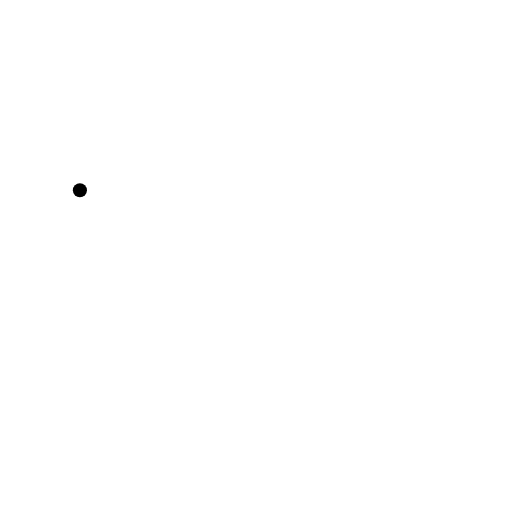
t = 0.00 s
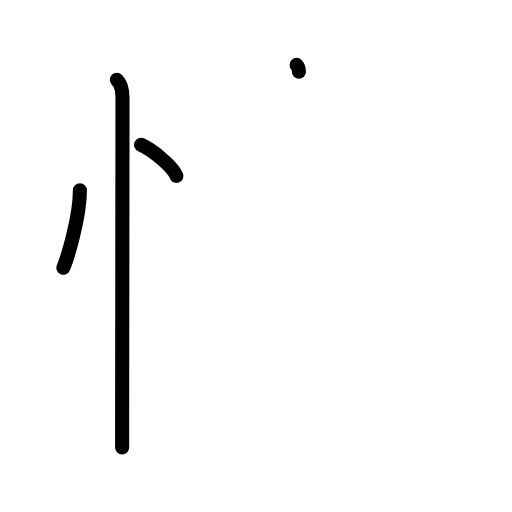
t = 3.20 s
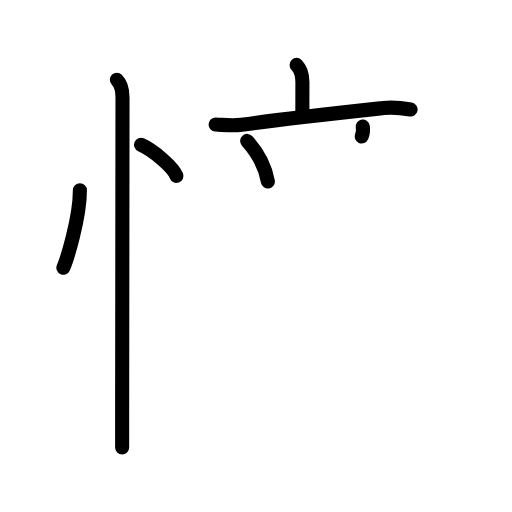
t = 6.40 s
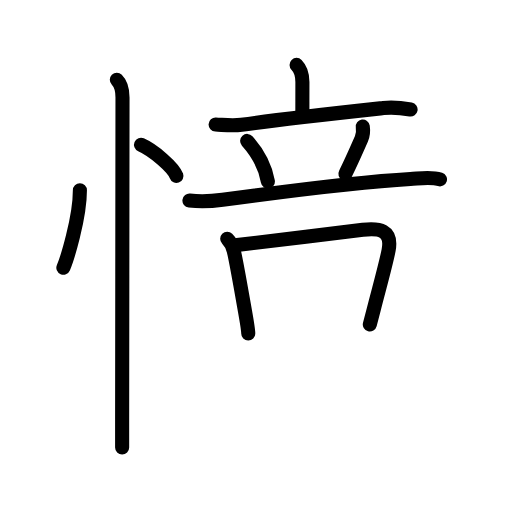
t = 9.60 s
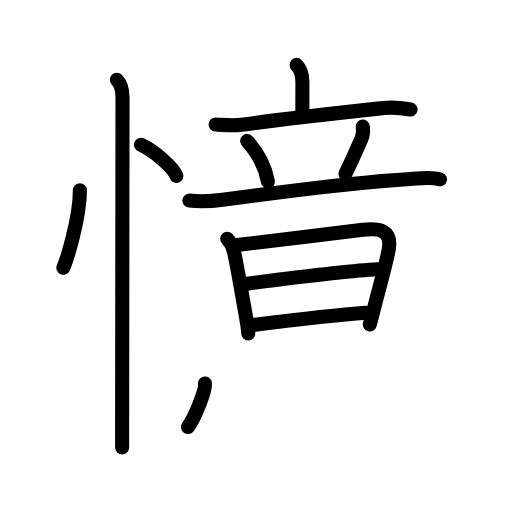
t = 12.80 s
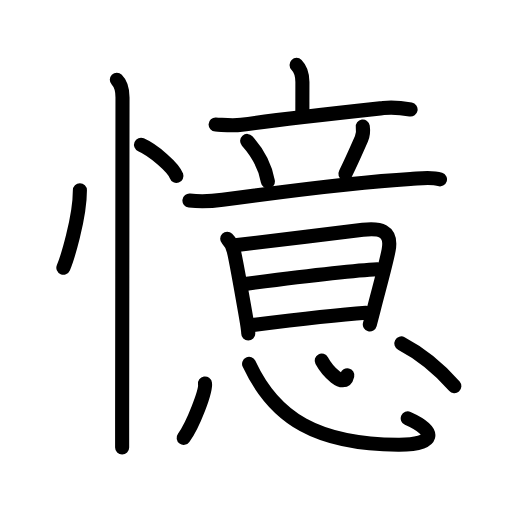
t = 16.00 s

The animated SVG that drew these frames (rendered in a browser with its animation timeline set to each time). Animation: 45 SMIL elements (animate=45); one cycle of 16.00 s.

<?xml version="1.0" encoding="UTF-8"?>
<!--
AniKanjiVG is licensed by CC-BY-SA Paul C. Sommerhoff (https://bitbucket.org/sommerhoff/anikanjivg).
AniKanjiVG uses KanjiVG which is licensed by CC-BY-SA Ulrich Apel (http://kanjivg.tagaini.net).
See also http://creativecommons.org/licenses/by-sa/3.0/
-->
<svg xmlns:kvg='http://kanjivg.tagaini.net' xmlns='http://www.w3.org/2000/svg' width='109' height='109' viewBox='0 0 109 109' style='fill:none;stroke:#000000;stroke-width:3;stroke-linecap:round;stroke-linejoin:round;' id="kvg:kanji_061b6"><g id="kvg:061b6" kvg:element="憶"><g id="kvg:061b6-g1" kvg:element="忄" kvg:variant="true" kvg:original="心" kvg:position="left" kvg:radical="general"><path id="kvg:061b6-s1" kvg:type="㇔" d="M17.01,40.5c0,5.97-2.79,14.79-3.52,16.5"><animate attributeName="d" begin="0.0s" dur="1.0s" from="M17.01,40.5C17.01,40.5,17.01,40.5,17.01,40.5" to="M17.01,40.5c0,5.97-2.79,14.79-3.52,16.5" />
</path>
<path id="kvg:061b6-s2" kvg:type="㇔" d="M30.02,30.83c2.66,1.17,6.88,4.81,7.54,6.63"><animate attributeName="d" begin="1.0s" dur="1.0s" from="M30.02,30.83C30.02,30.83,30.02,30.83,30.02,30.83" to="M30.02,30.83c2.66,1.17,6.88,4.81,7.54,6.63" />
<animate attributeName="d" begin="0s" dur="1.0s" from="M-100,-100" to="M-100,-100" />
</path>
<path id="kvg:061b6-s3" kvg:type="㇑" d="M24.87,17c0.88,0.88,1.21,2.38,1.21,3.75c0,2.27-0.06,50.34-0.08,68.5c0,2.86,0,4.96,0,6"><animate attributeName="d" begin="2.0s" dur="0.3333333333333333s" from="M24.87,17C24.87,17,24.87,17,24.87,17" to="M24.87,17c0.88,0.88,1.21,2.38,1.21,3.75" />
<animate attributeName="d" begin="2.3333333333333335s" dur="0.3333333333333333s" from="M24.87,17c0.88,0.88,1.21,2.38,1.21,3.75c0,0,0,0,0,0,0" to="M24.87,17c0.88,0.88,1.21,2.38,1.21,3.75c0,2.27-0.06,50.34-0.08,68.5" />
<animate attributeName="d" begin="2.6666666666666665s" dur="0.3333333333333333s" from="M24.87,17c0.88,0.88,1.21,2.38,1.21,3.75c0,2.27-0.06,50.34-0.08,68.5c0,0,0,0,0,0,0" to="M24.87,17c0.88,0.88,1.21,2.38,1.21,3.75c0,2.27-0.06,50.34-0.08,68.5c0,2.86,0,4.96,0,6" />
<animate attributeName="d" begin="0s" dur="2.0s" from="M-100,-100" to="M-100,-100" />
</path>
</g>
<g id="kvg:061b6-g2" kvg:element="意" kvg:position="right" kvg:phon="意"><g id="kvg:061b6-g3" kvg:element="音" kvg:position="top"><g id="kvg:061b6-g4" kvg:element="立"><g id="kvg:061b6-g5" kvg:element="亠" kvg:position="top"><path id="kvg:061b6-s4" kvg:type="㇑a" d="M63.14,13.82c0.89,0.89,1.24,1.93,1.24,3.63c0,2.8-0.01,4.15-0.01,6.3"><animate attributeName="d" begin="3.0s" dur="0.5s" from="M63.14,13.82C63.14,13.82,63.14,13.82,63.14,13.82" to="M63.14,13.82c0.89,0.89,1.24,1.93,1.24,3.63" />
<animate attributeName="d" begin="3.5s" dur="0.5s" from="M63.14,13.82c0.89,0.89,1.24,1.93,1.24,3.63c0,0,0,0,0,0,0" to="M63.14,13.82c0.89,0.89,1.24,1.93,1.24,3.63c0,2.8-0.01,4.15-0.01,6.3" />
<animate attributeName="d" begin="0s" dur="3.0s" from="M-100,-100" to="M-100,-100" />
</path>
<path id="kvg:061b6-s5" kvg:type="㇐" d="M45.9,26.51c1.85,0.09,3.65,0.33,5.5,0.06c7.22-1.07,19.85-2.44,30.22-3.57c1.99-0.22,4,0,5.79,0.32"><animate attributeName="d" begin="4.0s" dur="0.3333333333333333s" from="M45.9,26.51C45.9,26.51,45.9,26.51,45.9,26.51" to="M45.9,26.51c1.85,0.09,3.65,0.33,5.5,0.06" />
<animate attributeName="d" begin="4.333333333333333s" dur="0.3333333333333333s" from="M45.9,26.51c1.85,0.09,3.65,0.33,5.5,0.06c0,0,0,0,0,0,0" to="M45.9,26.51c1.85,0.09,3.65,0.33,5.5,0.06c7.22-1.07,19.85-2.44,30.22-3.57" />
<animate attributeName="d" begin="4.666666666666667s" dur="0.3333333333333333s" from="M45.9,26.51c1.85,0.09,3.65,0.33,5.5,0.06c7.22-1.07,19.85-2.44,30.22-3.57c0,0,0,0,0,0,0" to="M45.9,26.51c1.85,0.09,3.65,0.33,5.5,0.06c7.22-1.07,19.85-2.44,30.22-3.57c1.99-0.22,4,0,5.79,0.32" />
<animate attributeName="d" begin="0s" dur="4.0s" from="M-100,-100" to="M-100,-100" />
</path>
</g>
<g id="kvg:061b6-g6" kvg:position="bottom"><path id="kvg:061b6-s6" kvg:type="㇔" d="M52.62,30c2.87,3.19,4,6.34,4.41,8.64"><animate attributeName="d" begin="5.0s" dur="1.0s" from="M52.62,30C52.62,30,52.62,30,52.62,30" to="M52.62,30c2.87,3.19,4,6.34,4.41,8.64" />
<animate attributeName="d" begin="0s" dur="5.0s" from="M-100,-100" to="M-100,-100" />
</path>
<path id="kvg:061b6-s7" kvg:type="㇒" d="M77.23,26.95c0.15,1.05,0.02,1.93-0.29,2.63c-1.38,3.14-2.49,5.61-3.41,7.43"><animate attributeName="d" begin="6.0s" dur="0.5s" from="M77.23,26.95C77.23,26.95,77.23,26.95,77.23,26.95" to="M77.23,26.95c0.15,1.05,0.02,1.93-0.29,2.63" />
<animate attributeName="d" begin="6.5s" dur="0.5s" from="M77.23,26.95c0.15,1.05,0.02,1.93-0.29,2.63c0,0,0,0,0,0,0" to="M77.23,26.95c0.15,1.05,0.02,1.93-0.29,2.63c-1.38,3.14-2.49,5.61-3.41,7.43" />
<animate attributeName="d" begin="0s" dur="6.0s" from="M-100,-100" to="M-100,-100" />
</path>
<path id="kvg:061b6-s8" kvg:type="㇐" d="M40.33,42.7c2.54,0.3,4.65,0.17,7.06-0.16c13.1-1.79,27.83-3.77,39.99-4.45c1.97-0.11,4.37-0.53,6.29,0.09"><animate attributeName="d" begin="7.0s" dur="0.3333333333333333s" from="M40.33,42.7C40.33,42.7,40.33,42.7,40.33,42.7" to="M40.33,42.7c2.54,0.3,4.65,0.17,7.06-0.16" />
<animate attributeName="d" begin="7.333333333333333s" dur="0.3333333333333333s" from="M40.33,42.7c2.54,0.3,4.65,0.17,7.06-0.16c0,0,0,0,0,0,0" to="M40.33,42.7c2.54,0.3,4.65,0.17,7.06-0.16c13.1-1.79,27.83-3.77,39.99-4.45" />
<animate attributeName="d" begin="7.666666666666667s" dur="0.3333333333333333s" from="M40.33,42.7c2.54,0.3,4.65,0.17,7.06-0.16c13.1-1.79,27.83-3.77,39.99-4.45c0,0,0,0,0,0,0" to="M40.33,42.7c2.54,0.3,4.65,0.17,7.06-0.16c13.1-1.79,27.83-3.77,39.99-4.45c1.97-0.11,4.37-0.53,6.29,0.09" />
<animate attributeName="d" begin="0s" dur="7.0s" from="M-100,-100" to="M-100,-100" />
</path>
</g>
</g>
<g id="kvg:061b6-g7" kvg:element="日"><path id="kvg:061b6-s9" kvg:type="㇑" d="M48.37,50.85c0.7,0.7,1.13,1.52,1.4,2.58c0.11,0.43,1.55,8.05,2.38,12.79c0.31,1.75,0.7,4.17,0.7,4.79"><animate attributeName="d" begin="8.0s" dur="0.3333333333333333s" from="M48.37,50.85C48.37,50.85,48.37,50.85,48.37,50.85" to="M48.37,50.85c0.7,0.7,1.13,1.52,1.4,2.58" />
<animate attributeName="d" begin="8.333333333333334s" dur="0.3333333333333333s" from="M48.37,50.85c0.7,0.7,1.13,1.52,1.4,2.58c0,0,0,0,0,0,0" to="M48.37,50.85c0.7,0.7,1.13,1.52,1.4,2.58c0.11,0.43,1.55,8.05,2.38,12.79" />
<animate attributeName="d" begin="8.666666666666666s" dur="0.3333333333333333s" from="M48.37,50.85c0.7,0.7,1.13,1.52,1.4,2.58c0.11,0.43,1.55,8.05,2.38,12.79c0,0,0,0,0,0,0" to="M48.37,50.85c0.7,0.7,1.13,1.52,1.4,2.58c0.11,0.43,1.55,8.05,2.38,12.79c0.31,1.75,0.7,4.17,0.7,4.79" />
<animate attributeName="d" begin="0s" dur="8.0s" from="M-100,-100" to="M-100,-100" />
</path>
<path id="kvg:061b6-s10" kvg:type="㇕a" d="M50.47,52.17c2.07-0.22,19.86-2.43,26.77-3.24c3.45-0.41,6.31-0.01,5.49,4.34c-0.55,2.91-1.98,7.95-3.14,12.49c-0.29,1.13-0.58,2.25-0.86,3.32"><animate attributeName="d" begin="9.0s" dur="0.25s" from="M50.47,52.17C50.47,52.17,50.47,52.17,50.47,52.17" to="M50.47,52.17c2.07-0.22,19.86-2.43,26.77-3.24" />
<animate attributeName="d" begin="9.25s" dur="0.25s" from="M50.47,52.17c2.07-0.22,19.86-2.43,26.77-3.24c0,0,0,0,0,0,0" to="M50.47,52.17c2.07-0.22,19.86-2.43,26.77-3.24c3.45-0.41,6.31-0.01,5.49,4.34" />
<animate attributeName="d" begin="9.5s" dur="0.25s" from="M50.47,52.17c2.07-0.22,19.86-2.43,26.77-3.24c3.45-0.41,6.31-0.01,5.49,4.34c0,0,0,0,0,0,0" to="M50.47,52.17c2.07-0.22,19.86-2.43,26.77-3.24c3.45-0.41,6.31-0.01,5.49,4.34c-0.55,2.91-1.98,7.95-3.14,12.49" />
<animate attributeName="d" begin="9.75s" dur="0.25s" from="M50.47,52.17c2.07-0.22,19.86-2.43,26.77-3.24c3.45-0.41,6.31-0.01,5.49,4.34c-0.55,2.91-1.98,7.95-3.14,12.49c0,0,0,0,0,0,0" to="M50.47,52.17c2.07-0.22,19.86-2.43,26.77-3.24c3.45-0.41,6.31-0.01,5.49,4.34c-0.55,2.91-1.98,7.95-3.14,12.49c-0.29,1.13-0.58,2.25-0.86,3.32" />
<animate attributeName="d" begin="0s" dur="9.0s" from="M-100,-100" to="M-100,-100" />
</path>
<path id="kvg:061b6-s11" kvg:type="㇐a" d="M52.13,60.44c5.37-0.69,21.87-2.81,28.24-3.11"><animate attributeName="d" begin="10.0s" dur="1.0s" from="M52.13,60.44C52.13,60.44,52.13,60.44,52.13,60.44" to="M52.13,60.44c5.37-0.69,21.87-2.81,28.24-3.11" />
<animate attributeName="d" begin="0s" dur="10.0s" from="M-100,-100" to="M-100,-100" />
</path>
<path id="kvg:061b6-s12" kvg:type="㇐a" d="M53.66,69.2c5.59-0.7,18.07-2.18,24.26-2.63"><animate attributeName="d" begin="11.0s" dur="1.0s" from="M53.66,69.2C53.66,69.2,53.66,69.2,53.66,69.2" to="M53.66,69.2c5.59-0.7,18.07-2.18,24.26-2.63" />
<animate attributeName="d" begin="0s" dur="11.0s" from="M-100,-100" to="M-100,-100" />
</path>
</g>
</g>
<g id="kvg:061b6-g8" kvg:element="心" kvg:position="bottom"><path id="kvg:061b6-s13" kvg:type="㇔" d="M43.64,81.64c0.25,1.59-2.52,8.81-4.54,11.58"><animate attributeName="d" begin="12.0s" dur="1.0s" from="M43.64,81.64C43.64,81.64,43.64,81.64,43.64,81.64" to="M43.64,81.64c0.25,1.59-2.52,8.81-4.54,11.58" />
<animate attributeName="d" begin="0s" dur="12.0s" from="M-100,-100" to="M-100,-100" />
</path>
<path id="kvg:061b6-s14" kvg:type="㇟b" d="M53.03,77.47c5.47,11.78,14.7,17.11,31.72,17.22c8,0.06,8.38-2.82,2.05-5.62"><animate attributeName="d" begin="13.0s" dur="0.5s" from="M53.03,77.47C53.03,77.47,53.03,77.47,53.03,77.47" to="M53.03,77.47c5.47,11.78,14.7,17.11,31.72,17.22" />
<animate attributeName="d" begin="13.5s" dur="0.5s" from="M53.03,77.47c5.47,11.78,14.7,17.11,31.72,17.22c0,0,0,0,0,0,0" to="M53.03,77.47c5.47,11.78,14.7,17.11,31.72,17.22c8,0.06,8.38-2.82,2.05-5.62" />
<animate attributeName="d" begin="0s" dur="13.0s" from="M-100,-100" to="M-100,-100" />
</path>
<path id="kvg:061b6-s15" kvg:type="㇔a" d="M68.49,76.77c1.11,2.05,4.76,6.13,5.45,3.13"><animate attributeName="d" begin="14.0s" dur="1.0s" from="M68.49,76.77C68.49,76.77,68.49,76.77,68.49,76.77" to="M68.49,76.77c1.11,2.05,4.76,6.13,5.45,3.13" />
<animate attributeName="d" begin="0s" dur="14.0s" from="M-100,-100" to="M-100,-100" />
</path>
<path id="kvg:061b6-s16" kvg:type="㇔" d="M85.44,73.11c4.56,2.39,8.18,5.52,11.29,9.09"><animate attributeName="d" begin="15.0s" dur="1.0s" from="M85.44,73.11C85.44,73.11,85.44,73.11,85.44,73.11" to="M85.44,73.11c4.56,2.39,8.18,5.52,11.29,9.09" />
<animate attributeName="d" begin="0s" dur="15.0s" from="M-100,-100" to="M-100,-100" />
</path>
</g>
</g>
</g>
</svg>
